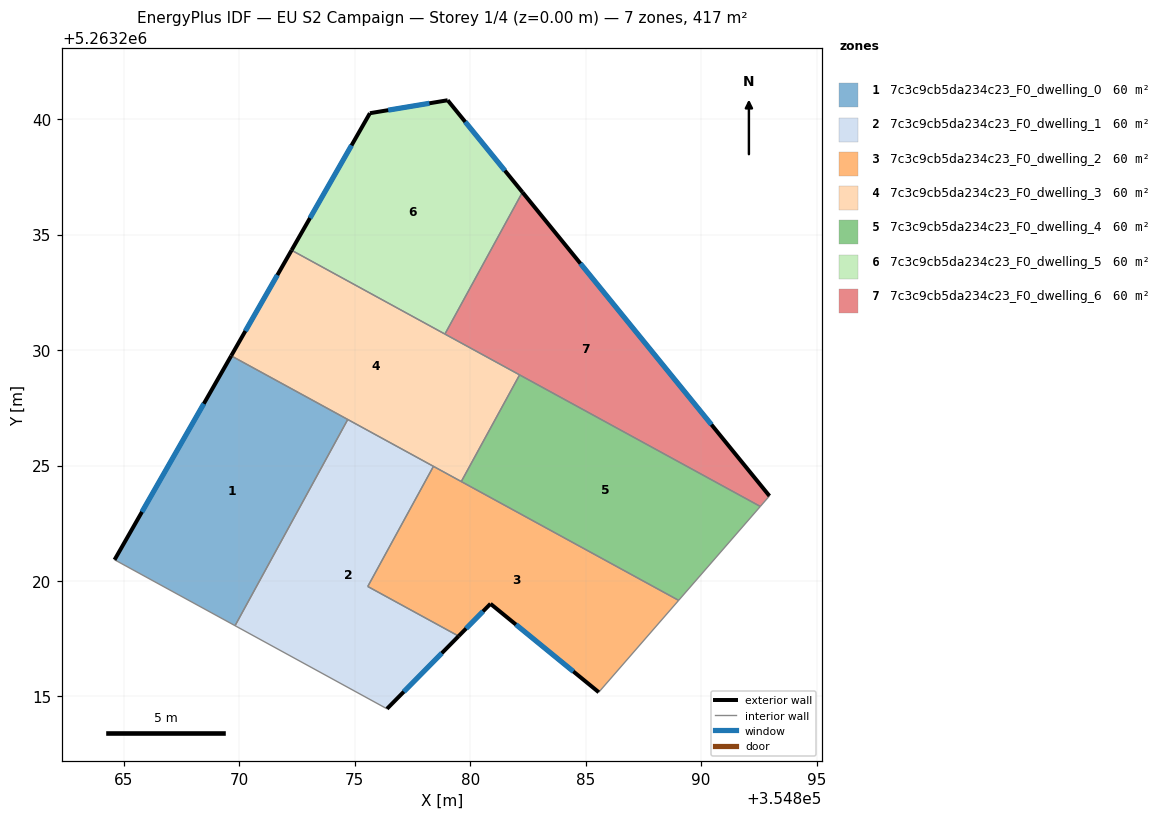
=== STOREY PLAN SPEC (per zone: floor XY polygon, exterior-wall plan segments, windows/doors) ===
zone 1: 7c3c9cb5da234c23_F0_dwelling_0  (59.5 m²)
  floor: (354874.70, 5263226.99) (354869.82, 5263218.06) (354864.60, 5263220.92) (354869.65, 5263229.75)
  exterior wall: (354869.65, 5263229.75) – (354864.60, 5263220.92)  [10.2 m]
    window: (354868.46, 5263227.68) – (354865.79, 5263222.99)  [8.6 m²]
  interior walls: 3
zone 2: 7c3c9cb5da234c23_F0_dwelling_1  (59.5 m²)
  floor: (354878.41, 5263224.96) (354875.57, 5263219.76) (354879.50, 5263217.61) (354876.40, 5263214.46) (354869.82, 5263218.06) (354874.70, 5263226.99)
  exterior wall: (354876.40, 5263214.46) – (354879.50, 5263217.61)  [4.4 m]
    window: (354877.13, 5263215.20) – (354878.77, 5263216.87)  [3.7 m²]
  interior walls: 5
zone 3: 7c3c9cb5da234c23_F0_dwelling_2  (59.5 m²)
  floor: (354889.03, 5263219.16) (354885.57, 5263215.18) (354880.88, 5263219.01) (354879.50, 5263217.61) (354875.57, 5263219.76) (354878.41, 5263224.96)
  exterior wall: (354880.88, 5263219.01) – (354885.57, 5263215.18)  [6.1 m]
    window: (354881.98, 5263218.11) – (354884.47, 5263216.08)  [5.1 m²]
  exterior wall: (354879.50, 5263217.61) – (354880.88, 5263219.01)  [2.0 m]
    window: (354879.83, 5263217.94) – (354880.56, 5263218.68)  [1.7 m²]
  interior walls: 5
zone 4: 7c3c9cb5da234c23_F0_dwelling_3  (59.5 m²)
  floor: (354882.14, 5263228.92) (354879.62, 5263224.30) (354869.65, 5263229.75) (354872.27, 5263234.32)
  exterior wall: (354872.27, 5263234.32) – (354869.65, 5263229.75)  [5.3 m]
    window: (354871.65, 5263233.25) – (354870.27, 5263230.82)  [4.4 m²]
  interior walls: 6
zone 5: 7c3c9cb5da234c23_F0_dwelling_4  (59.5 m²)
  floor: (354892.57, 5263223.23) (354889.03, 5263219.16) (354879.62, 5263224.30) (354882.14, 5263228.92)
  interior walls: 4
zone 6: 7c3c9cb5da234c23_F0_dwelling_5  (59.5 m²)
  floor: (354879.03, 5263240.82) (354882.27, 5263236.84) (354878.91, 5263230.69) (354872.27, 5263234.32) (354875.66, 5263240.26)
  exterior wall: (354879.03, 5263240.82) – (354875.66, 5263240.26)  [3.4 m]
    window: (354878.24, 5263240.69) – (354876.45, 5263240.39)  [2.9 m²]
  exterior wall: (354882.27, 5263236.84) – (354879.03, 5263240.82)  [5.1 m]
    window: (354881.50, 5263237.77) – (354879.79, 5263239.88)  [4.3 m²]
  exterior wall: (354875.66, 5263240.26) – (354872.27, 5263234.32)  [6.8 m]
    window: (354874.86, 5263238.86) – (354873.06, 5263235.72)  [5.8 m²]
  interior walls: 2
zone 7: 7c3c9cb5da234c23_F0_dwelling_6  (59.5 m²)
  floor: (354882.27, 5263236.84) (354892.96, 5263223.68) (354892.57, 5263223.23) (354878.91, 5263230.69)
  exterior wall: (354892.96, 5263223.68) – (354882.27, 5263236.84)  [17.0 m]
    window: (354890.45, 5263226.77) – (354884.78, 5263233.75)  [14.3 m²]
  interior walls: 4

=== DERIVED (storey summary) ===
Building: EU S2 Campaign
Storey: 1 of 4  (floor level z = 0.00 m)
Storey gross floor area: 416.7 m²
Zones on this storey: 7
  - 7c3c9cb5da234c23_F0_dwelling_0: floor 59.5 m²; exterior wall 10.2 m (30.5 m²); 1 window(s) 8.6 m²; WWR 28.1%
  - 7c3c9cb5da234c23_F0_dwelling_1: floor 59.5 m²; exterior wall 4.4 m (13.3 m²); 1 window(s) 3.7 m²; WWR 28.1%
  - 7c3c9cb5da234c23_F0_dwelling_2: floor 59.5 m²; exterior wall 8.0 m (24.1 m²); 2 window(s) 6.8 m²; WWR 28.1%
  - 7c3c9cb5da234c23_F0_dwelling_3: floor 59.5 m²; exterior wall 5.3 m (15.8 m²); 1 window(s) 4.4 m²; WWR 28.1%
  - 7c3c9cb5da234c23_F0_dwelling_4: floor 59.5 m²
  - 7c3c9cb5da234c23_F0_dwelling_5: floor 59.5 m²; exterior wall 15.4 m (46.2 m²); 3 window(s) 13.0 m²; WWR 28.1%
  - 7c3c9cb5da234c23_F0_dwelling_6: floor 59.5 m²; exterior wall 17.0 m (50.9 m²); 1 window(s) 14.3 m²; WWR 28.1%
Zone adjacency (shared interzone walls):
  - 7c3c9cb5da234c23_F0_dwelling_0 ↔ 7c3c9cb5da234c23_F0_dwelling_1
  - 7c3c9cb5da234c23_F0_dwelling_0 ↔ 7c3c9cb5da234c23_F0_dwelling_3
  - 7c3c9cb5da234c23_F0_dwelling_1 ↔ 7c3c9cb5da234c23_F0_dwelling_2
  - 7c3c9cb5da234c23_F0_dwelling_1 ↔ 7c3c9cb5da234c23_F0_dwelling_3
  - 7c3c9cb5da234c23_F0_dwelling_2 ↔ 7c3c9cb5da234c23_F0_dwelling_3
  - 7c3c9cb5da234c23_F0_dwelling_2 ↔ 7c3c9cb5da234c23_F0_dwelling_4
  - 7c3c9cb5da234c23_F0_dwelling_3 ↔ 7c3c9cb5da234c23_F0_dwelling_4
  - 7c3c9cb5da234c23_F0_dwelling_3 ↔ 7c3c9cb5da234c23_F0_dwelling_5
  - 7c3c9cb5da234c23_F0_dwelling_3 ↔ 7c3c9cb5da234c23_F0_dwelling_6
  - 7c3c9cb5da234c23_F0_dwelling_4 ↔ 7c3c9cb5da234c23_F0_dwelling_6
  - 7c3c9cb5da234c23_F0_dwelling_5 ↔ 7c3c9cb5da234c23_F0_dwelling_6